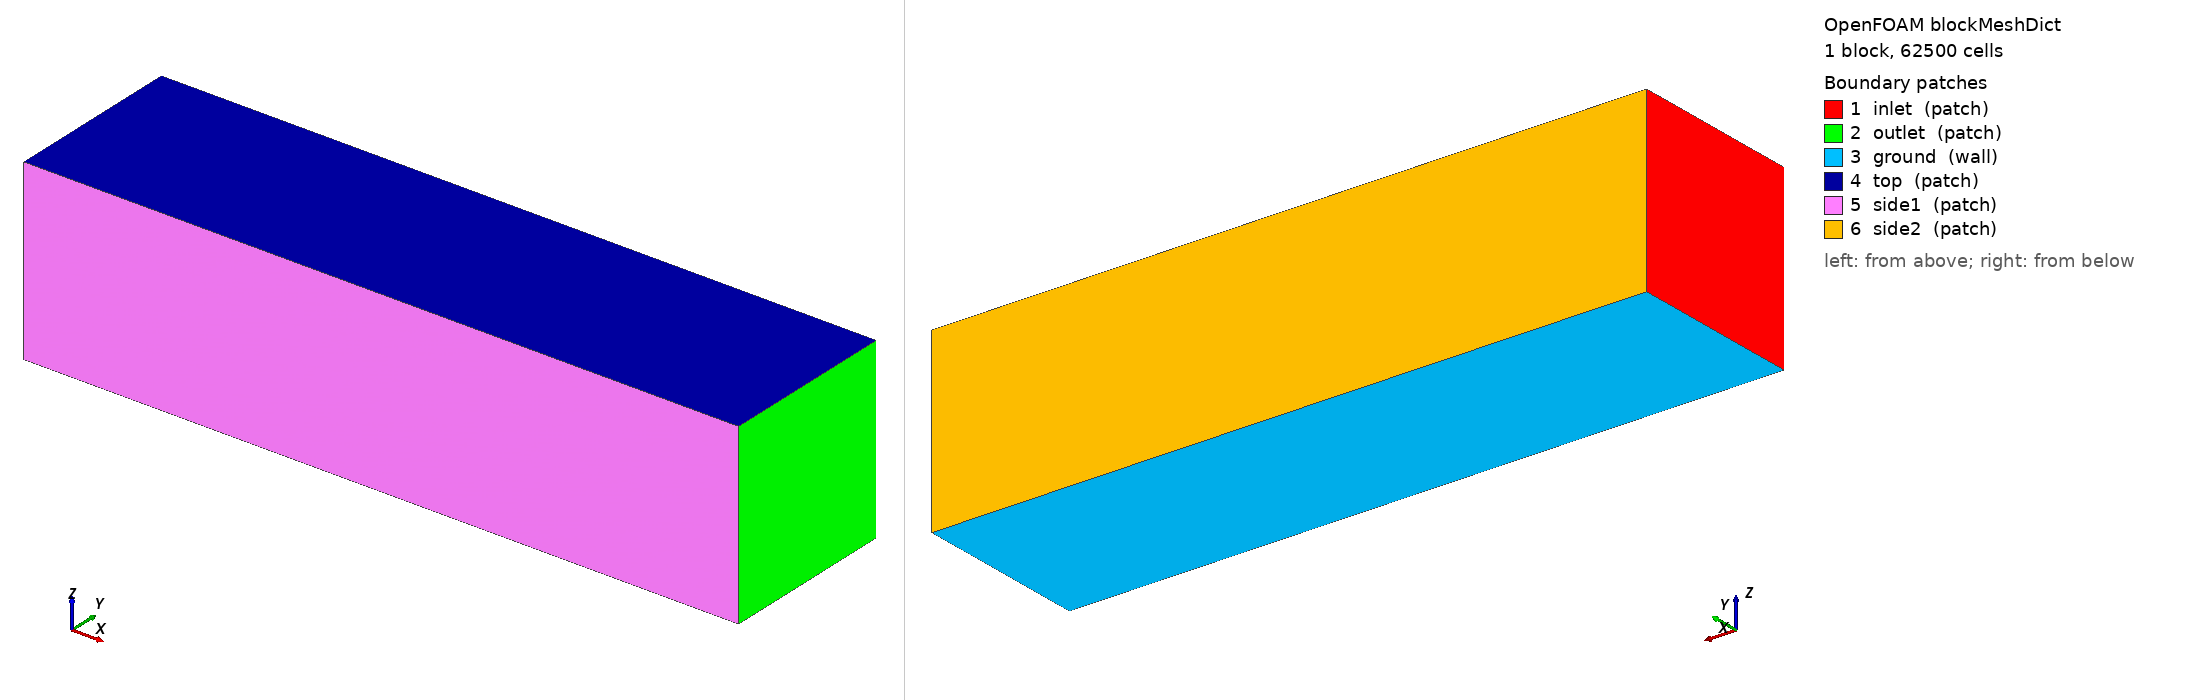

OpenFOAM case: the mesh blockMesh builds from blockMeshDict, 1 block(s), 62500 cells. Boundary patches (legend numbers): 1 inlet (patch), 2 outlet (patch), 3 ground (wall), 4 top (patch), 5 side1 (patch), 6 side2 (patch). Left view from above one corner, right view from below the opposite corner. Boundary conditions: 0 field file(s) under 0/; 0 of 6 drawn patches have an entry in a shipped field file.

=== system/blockMeshDict ===
/*--------------------------------*- C++ -*----------------------------------*\
  =========                 |
  \\      /  F ield         | OpenFOAM: The Open Source CFD Toolbox
   \\    /   O peration     | Website:  https://openfoam.org
    \\  /    A nd           | Version:  11
     \\/     M anipulation  |
\*---------------------------------------------------------------------------*/
FoamFile
{
    format      ascii;
    class       dictionary;
    object      blockMeshDict;
}
// * * * * * * * * * * * * * * * * * * * * * * * * * * * * * * * * * * * * * //

// Ahmed body length L = 1.044 m
// Domain: 8L total length (2L upstream, 6L downstream), 2L width, 2L height
// No symmetry plane (Decision 9: full domain)

convertToMeters 1;

vertices
(
    (-2.088 -1.044 0)      // 0
    ( 6.264 -1.044 0)      // 1
    ( 6.264  1.044 0)      // 2
    (-2.088  1.044 0)      // 3
    (-2.088 -1.044 2.088)  // 4
    ( 6.264 -1.044 2.088)  // 5
    ( 6.264  1.044 2.088)  // 6
    (-2.088  1.044 2.088)  // 7
);

// Background cell counts: coarse, since snappyHexMesh will refine near
// the body. This block only needs to resolve the far-field reasonably.
// Cell size target ~ 0.05-0.08 m in the background.
blocks
(
    hex (0 1 2 3 4 5 6 7) (100 25 25) simpleGrading (1 1 1)
);

boundary
(
    inlet
    {
        type patch;
        faces
        (
            (0 4 7 3)
        );
    }
    outlet
    {
        type patch;
        faces
        (
            (2 6 5 1)
        );
    }
    ground
    {
        type wall;
        faces
        (
            (0 3 2 1)
        );
    }
    top
    {
        type patch;
        faces
        (
            (4 5 6 7)
        );
    }
    side1
    {
        type patch;
        faces
        (
            (1 5 4 0)
        );
    }
    side2
    {
        type patch;
        faces
        (
            (3 7 6 2)
        );
    }
);

// ************************************************************************* //
